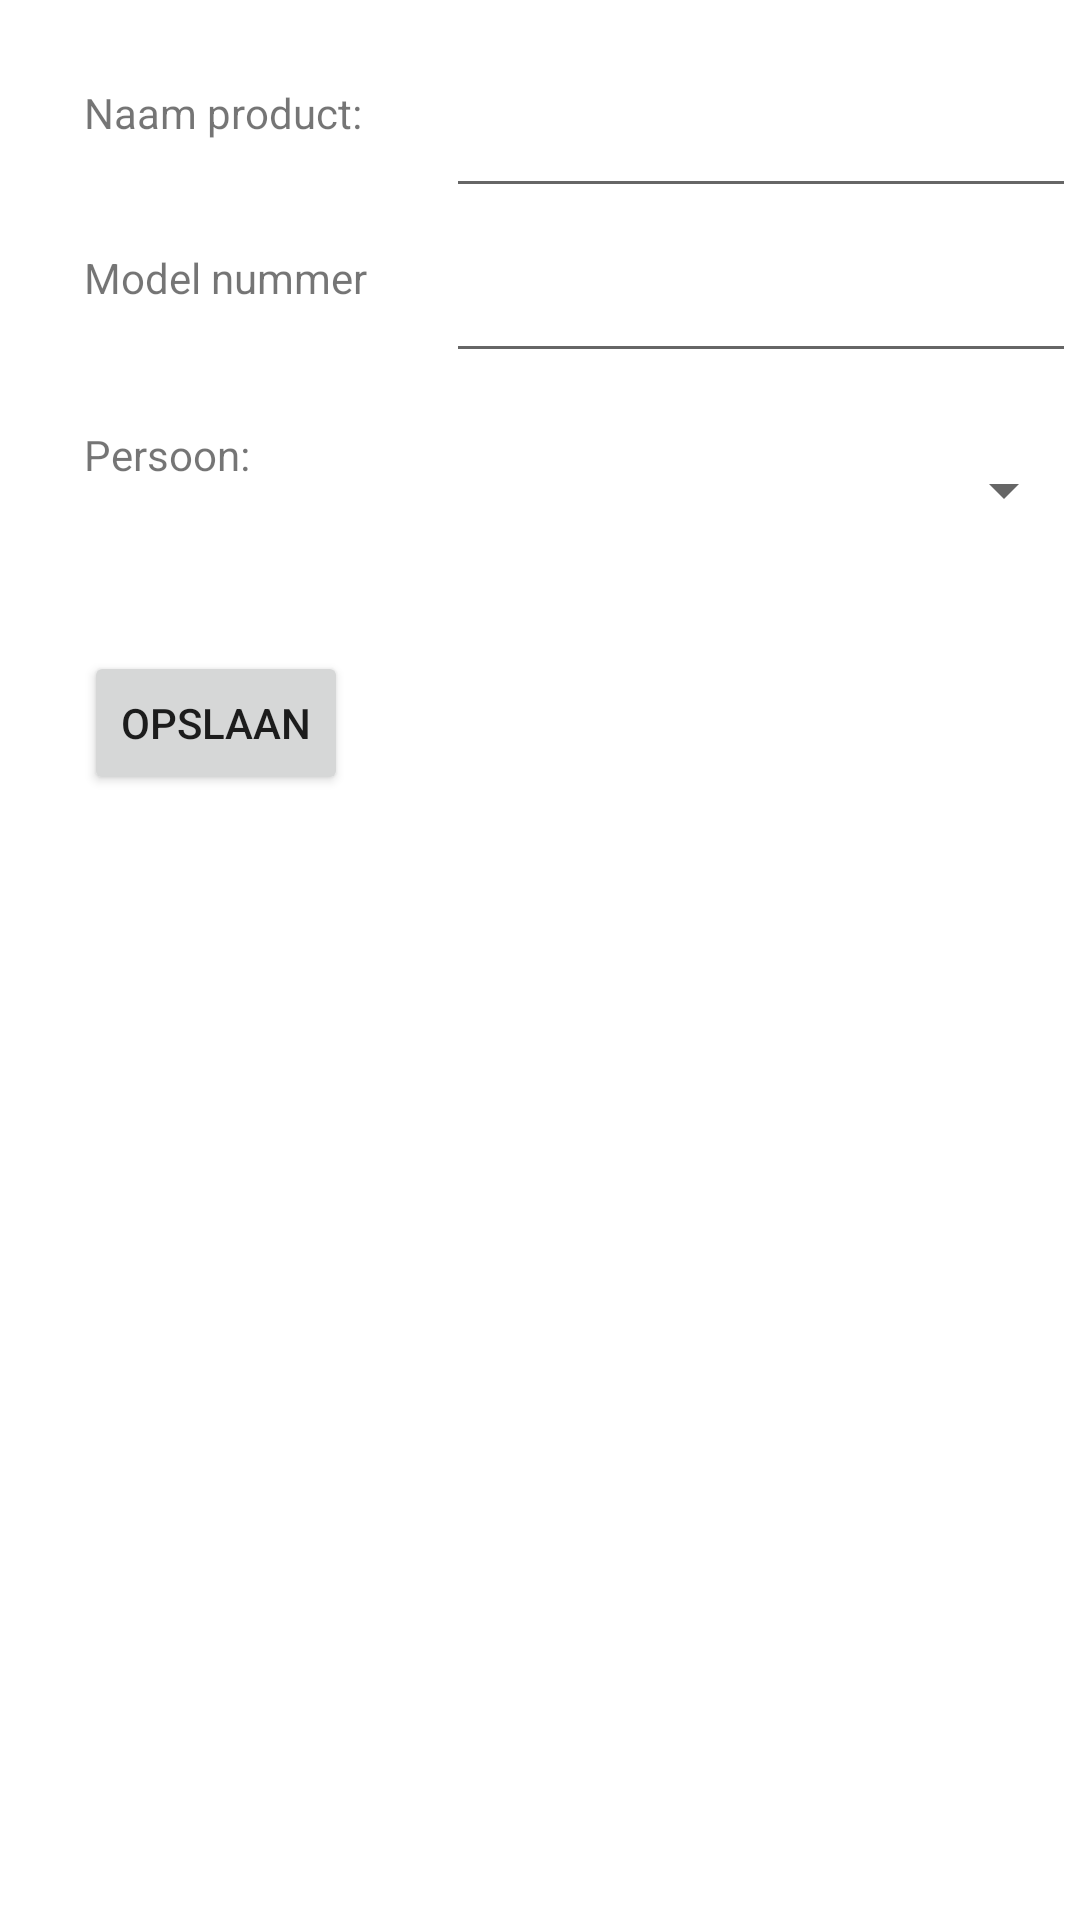

Write the Android layout XML for this screen, with the resource values it uses.
<!-- AndroidManifest.xml: application theme Theme.Porgamring -->
<!-- res/layout/fragment_component_reg.xml -->
<?xml version="1.0" encoding="utf-8"?>
<androidx.constraintlayout.widget.ConstraintLayout xmlns:android="http://schemas.android.com/apk/res/android"
    xmlns:app="http://schemas.android.com/apk/res-auto"
    xmlns:tools="http://schemas.android.com/tools"
    android:layout_width="match_parent"
    android:layout_height="match_parent"
    tools:context=".ui.componentreg.ComponentRegFragment">

    <TextView
        android:id="@+id/tvNaamPro"
        android:layout_width="wrap_content"
        android:layout_height="wrap_content"
        android:layout_marginStart="28dp"
        android:layout_marginTop="28dp"
        android:text="Naam product:"
        app:layout_constraintStart_toStartOf="parent"
        app:layout_constraintTop_toTopOf="parent" />

    <TextView
        android:id="@+id/tvModel"
        android:layout_width="wrap_content"
        android:layout_height="wrap_content"
        android:layout_marginTop="36dp"
        android:text="Model nummer "
        app:layout_constraintStart_toStartOf="@+id/tvNaamPro"
        app:layout_constraintTop_toBottomOf="@+id/tvNaamPro" />

    <TextView
        android:id="@+id/tvNaamPer"
        android:layout_width="wrap_content"
        android:layout_height="wrap_content"
        android:layout_marginTop="40dp"
        android:text="Persoon: "
        app:layout_constraintStart_toStartOf="@+id/tvModel"
        app:layout_constraintTop_toBottomOf="@+id/tvModel" />

    <EditText
        android:id="@+id/etNaamPro"
        android:layout_width="wrap_content"
        android:layout_height="wrap_content"
        android:layout_marginStart="28dp"
        android:ems="10"
        android:inputType="textPersonName"
        app:layout_constraintStart_toEndOf="@+id/tvNaamPro"
        app:layout_constraintTop_toTopOf="@+id/tvNaamPro"
        tools:ignore="TouchTargetSizeCheck,SpeakableTextPresentCheck" />

    <EditText
        android:id="@+id/etModel"
        android:layout_width="wrap_content"
        android:layout_height="wrap_content"
        android:ems="10"
        android:inputType="textPersonName"
        app:layout_constraintStart_toStartOf="@+id/etNaamPro"
        app:layout_constraintTop_toTopOf="@+id/tvModel"
        tools:ignore="TouchTargetSizeCheck,SpeakableTextPresentCheck" />

    <Spinner
        android:id="@+id/spNaamPer"
        android:layout_width="210dp"
        android:layout_height="43dp"
        android:ems="10"
        android:inputType="textPersonName"
        app:layout_constraintStart_toStartOf="@+id/etModel"
        app:layout_constraintTop_toTopOf="@+id/tvNaamPer"
        tools:ignore="SpeakableTextPresentCheck,TouchTargetSizeCheck" />

    <Button
        android:id="@+id/btnOpslaan"
        android:layout_width="wrap_content"
        android:layout_height="wrap_content"
        android:layout_marginStart="28dp"
        android:layout_marginTop="56dp"
        android:text="Opslaan"
        app:layout_constraintStart_toStartOf="parent"
        app:layout_constraintTop_toBottomOf="@+id/tvNaamPer" />

</androidx.constraintlayout.widget.ConstraintLayout>
<!-- resources referenced by this layout -->
<resources>
  <style name="Theme.Porgamring" parent="Theme.MaterialComponents.DayNight.DarkActionBar">
          
          <item name="colorPrimary">@color/purple_500</item>
          <item name="colorPrimaryVariant">@color/purple_700</item>
          <item name="colorOnPrimary">@color/white</item>
          
          <item name="colorSecondary">@color/teal_200</item>
          <item name="colorSecondaryVariant">@color/teal_700</item>
          <item name="colorOnSecondary">@color/black</item>
          
          <item name="android:statusBarColor" tools:targetApi="l">?attr/colorPrimaryVariant</item>
          
      </style>
  <!-- not gathered from this repository: default colours our renderer supplied (Android Studio template values) -->
  <color name="purple_500">#FF6200EE</color>
  <color name="purple_700">#FF3700B3</color>
  <color name="teal_200">#FF03DAC5</color>
  <color name="teal_700">#FF018786</color>
  <color name="black">#FF000000</color>
  <color name="white">#FFFFFFFF</color>
</resources>
